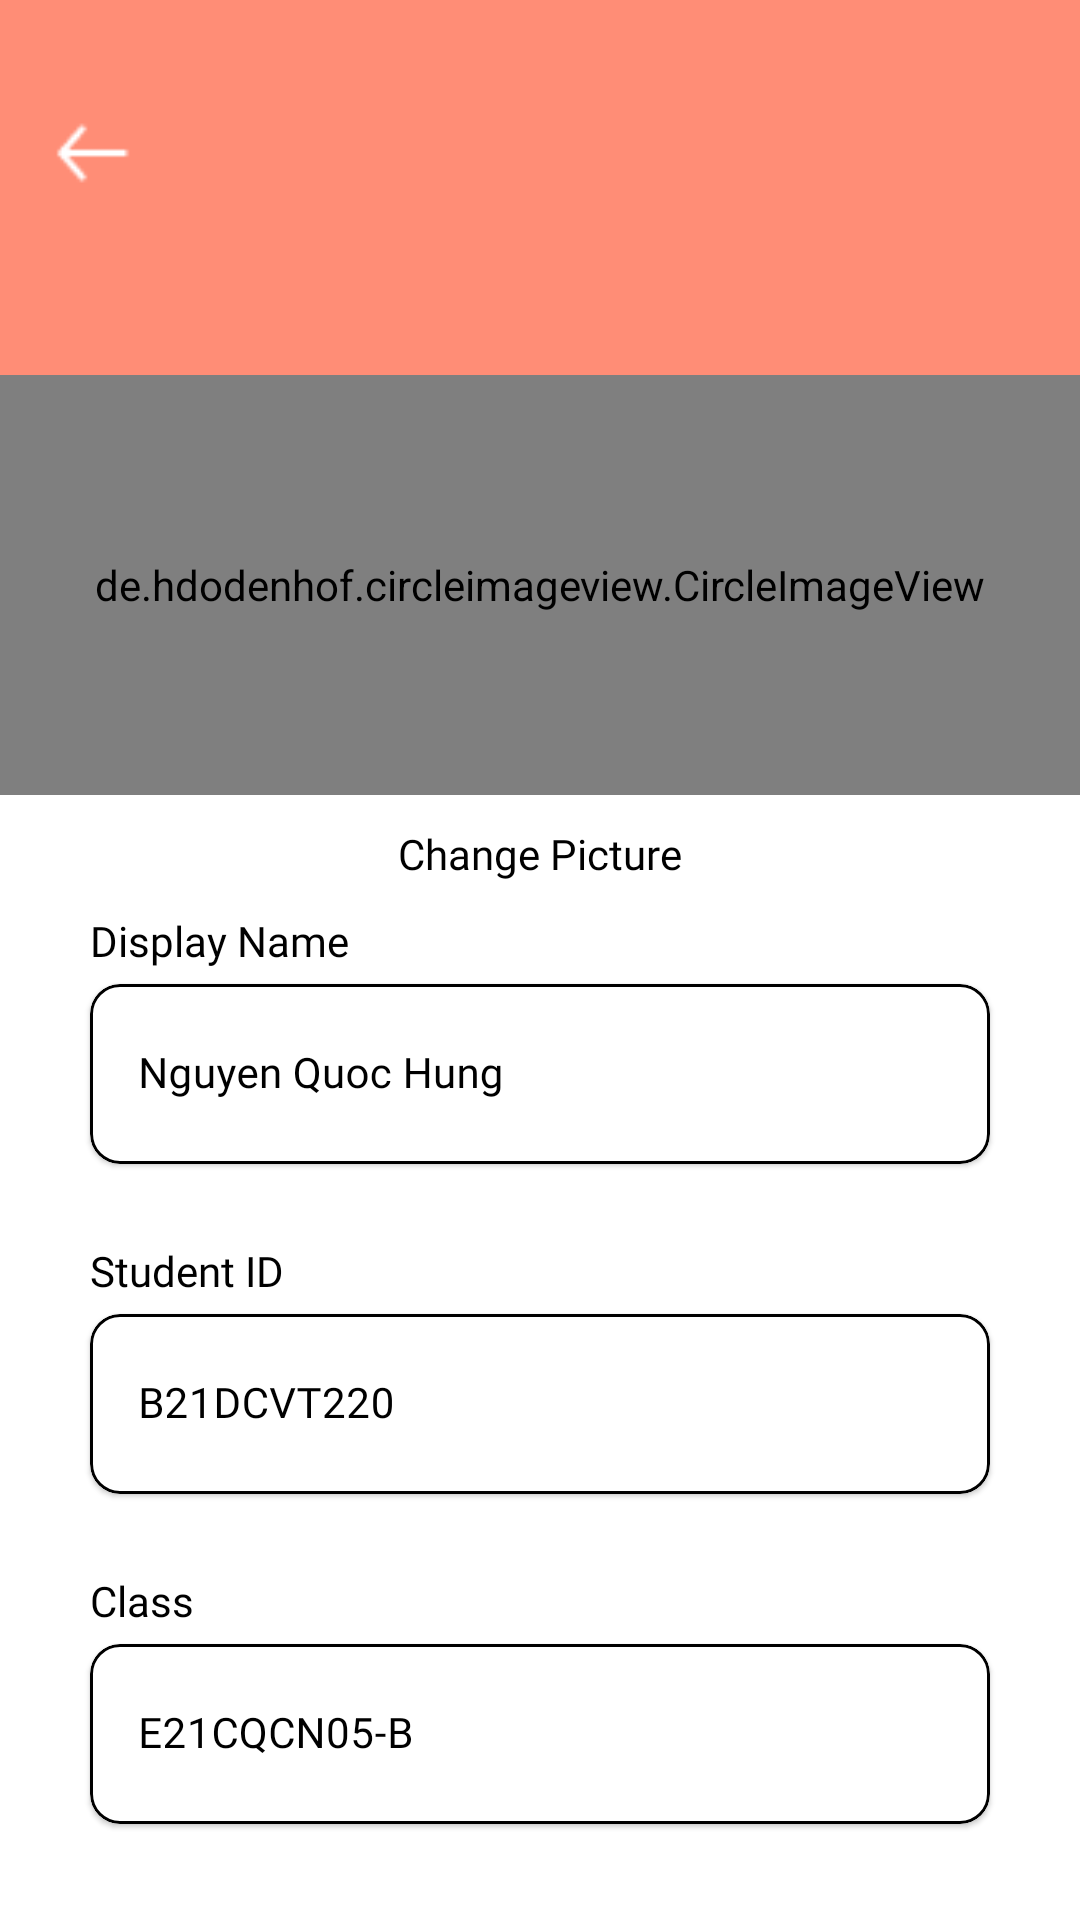

The Android layout XML behind this screen, and the referenced resources:
<!-- AndroidManifest.xml: application theme Theme.ProConnect -->
<!-- res/layout/fragment_edit_profile.xml -->
<?xml version="1.0" encoding="utf-8"?>
<LinearLayout xmlns:android="http://schemas.android.com/apk/res/android"
    xmlns:tools="http://schemas.android.com/tools"
    android:layout_width="match_parent"
    android:layout_height="match_parent"
    android:background="@color/white"
    android:orientation="vertical"
    xmlns:app="http://schemas.android.com/apk/res-auto"
    tools:context=".Fragment.EditProfileFragment">



    <RelativeLayout
        android:layout_width="match_parent"
        android:layout_height="wrap_content">

        <ImageView
            android:layout_width="match_parent"
            android:layout_height="200dp"
            android:src="@color/lightred">
        </ImageView>
        <ImageView
            android:layout_width="32dp"
            android:layout_height="32dp"
            android:layout_marginStart="15dp"
            android:layout_marginTop="35dp"
            android:src="@drawable/goback">
        </ImageView>
        <de.hdodenhof.circleimageview.CircleImageView
            android:layout_width="match_parent"
            android:id="@+id/profile_image"
            android:layout_height="140dp"
            app:civ_border_width="4dp"
            app:civ_border_color="#ffffff"
            android:layout_marginTop="125dp"
            android:src="@drawable/defaultprofile">
        </de.hdodenhof.circleimageview.CircleImageView>
    </RelativeLayout>

    <TextView
        android:layout_width="wrap_content"
        android:layout_height="wrap_content"
        android:textSize="14sp"
        android:layout_marginTop="10dp"
        android:text="Change Picture"
        android:fontFamily="@font/poppinmedium"
        android:textColor="@color/black"
        android:layout_gravity="center" />

    <LinearLayout
        android:orientation="vertical"
        android:layout_width="match_parent"
        android:layout_marginTop="10dp"
        android:layout_height="100dp">
        <TextView
            android:layout_width="wrap_content"
            android:layout_height="wrap_content"
            android:textSize="14sp"
            android:layout_marginStart="30dp"
            android:text="Display Name"
            android:fontFamily="@font/poppinmedium"
            android:textColor="@color/black"
            android:layout_gravity="start" />
        <com.google.android.material.card.MaterialCardView
            android:layout_width="match_parent"
            android:layout_marginStart="30dp"
            android:layout_marginTop="5dp"
            app:cardCornerRadius="10dp"
            app:strokeColor="@color/black"
            app:strokeWidth="1dp"
            android:layout_marginEnd="30dp"
            android:layout_height="60dp">
        <com.google.android.material.textfield.TextInputLayout
            android:layout_width="match_parent"
            app:boxBackgroundColor="@color/white"
            android:textColorHint="@color/black"
            app:placeholderTextColor="@color/black"
            app:boxStrokeWidth="0dp"
            app:boxStrokeWidthFocused="0dp"
            android:layout_height="match_parent">

            <com.google.android.material.textfield.TextInputEditText
                android:layout_width="match_parent"
                android:id="@+id/displayNameEditProfile"
                android:hint="Nguyen Quoc Hung"
                android:textSize="14dp"
                android:textColorHint="@color/black"
                android:textColor="@color/black"
                android:fontFamily="@font/poppinregular"
                android:layout_height="match_parent">

            </com.google.android.material.textfield.TextInputEditText>
        </com.google.android.material.textfield.TextInputLayout>
        </com.google.android.material.card.MaterialCardView>
    </LinearLayout>

    <LinearLayout
        android:orientation="vertical"
        android:layout_width="match_parent"
        android:layout_marginTop="10dp"
        android:layout_height="100dp">
        <TextView
            android:layout_width="wrap_content"
            android:layout_height="wrap_content"
            android:textSize="14sp"
            android:layout_marginStart="30dp"
            android:text="Student ID"
            android:fontFamily="@font/poppinmedium"
            android:textColor="@color/black"
            android:layout_gravity="start" />
        <com.google.android.material.card.MaterialCardView
            android:layout_width="match_parent"
            android:layout_marginStart="30dp"
            android:layout_marginTop="5dp"
            app:cardCornerRadius="10dp"
            app:strokeColor="@color/black"
            app:strokeWidth="1dp"
            android:layout_marginEnd="30dp"
            android:layout_height="60dp">
            <com.google.android.material.textfield.TextInputLayout
                android:layout_width="match_parent"
                app:boxBackgroundColor="@color/white"
                android:textColorHint="@color/black"
                app:placeholderTextColor="@color/black"
                app:boxStrokeWidth="0dp"
                app:boxStrokeWidthFocused="0dp"
                android:layout_height="match_parent">

                <com.google.android.material.textfield.TextInputEditText
                    android:layout_width="match_parent"
                    android:id="@+id/studentIdEditProfile"
                    android:hint="B21DCVT220"
                    android:textSize="14dp"
                    android:textColorHint="@color/black"
                    android:textColor="@color/black"
                    android:fontFamily="@font/poppinregular"
                    android:layout_height="match_parent">

                </com.google.android.material.textfield.TextInputEditText>
            </com.google.android.material.textfield.TextInputLayout>
        </com.google.android.material.card.MaterialCardView>

    </LinearLayout>

    <LinearLayout
        android:orientation="vertical"
        android:layout_width="match_parent"
        android:layout_marginTop="10dp"
        android:layout_height="100dp">
        <TextView
            android:layout_width="wrap_content"
            android:layout_height="wrap_content"
            android:textSize="14sp"
            android:layout_marginStart="30dp"
            android:text="Class"
            android:fontFamily="@font/poppinmedium"
            android:textColor="@color/black"
            android:layout_gravity="start" />
        <com.google.android.material.card.MaterialCardView
            android:layout_width="match_parent"
            android:layout_marginStart="30dp"
            android:layout_marginTop="5dp"
            app:cardCornerRadius="10dp"
            app:strokeColor="@color/black"
            app:strokeWidth="1dp"
            android:layout_marginEnd="30dp"
            android:layout_height="60dp">
            <com.google.android.material.textfield.TextInputLayout
                android:layout_width="match_parent"
                app:boxBackgroundColor="@color/white"
                android:textColorHint="@color/black"
                app:placeholderTextColor="@color/black"
                app:boxStrokeWidth="0dp"
                app:boxStrokeWidthFocused="0dp"
                android:layout_height="match_parent">

                <com.google.android.material.textfield.TextInputEditText
                    android:layout_width="match_parent"
                    android:id="@+id/classEditProfile"
                    android:hint="E21CQCN05-B"
                    android:textSize="14dp"
                    android:textColorHint="@color/black"
                    android:textColor="@color/black"
                    android:fontFamily="@font/poppinregular"
                    android:layout_height="match_parent">

                </com.google.android.material.textfield.TextInputEditText>
            </com.google.android.material.textfield.TextInputLayout>
        </com.google.android.material.card.MaterialCardView>

    </LinearLayout>

    <com.google.android.material.button.MaterialButton
        style="@style/Widget.MaterialComponents.Button"
        android:layout_marginTop="15dp"
        android:layout_width="300dp"
        android:layout_height="65dp"
        android:layout_gravity="bottom|center"
        android:text="Update Profile"
        android:textColor="@color/white"
        android:textSize="16dp"
        android:textAllCaps="false"
        android:backgroundTint="@color/lightred"
        app:cornerRadius="10dp"
        android:fontFamily="@font/opensanbold"
        android:id="@+id/updateProfileFunction">
    </com.google.android.material.button.MaterialButton>

</LinearLayout>
<!-- resources referenced by this layout -->
<resources>
  <color name="black">#FF000000</color>
  <color name="lightred">#FF8D76</color>
  <color name="white">#FFFFFFFF</color>
  <!-- drawable goback: png bitmap (drawable-xxxhdpi, 265 bytes) -->
  <style name="Theme.ProConnect" parent="Theme.MaterialComponents.Light.NoActionBar">
          
          <item name="colorPrimary">@color/white</item>
          <item name="colorPrimaryVariant">@color/white</item>
          <item name="colorOnPrimary">@color/white</item>
          
          <item name="colorSecondary">@color/teal_200</item>
          <item name="colorSecondaryVariant">@color/teal_700</item>
          <item name="colorOnSecondary">@color/white</item>
          
          <item name="android:statusBarColor">?attr/colorPrimaryVariant</item>
          
      </style>
  <color name="teal_200">#FF03DAC5</color>
  <color name="teal_700">#FF018786</color>
</resources>
